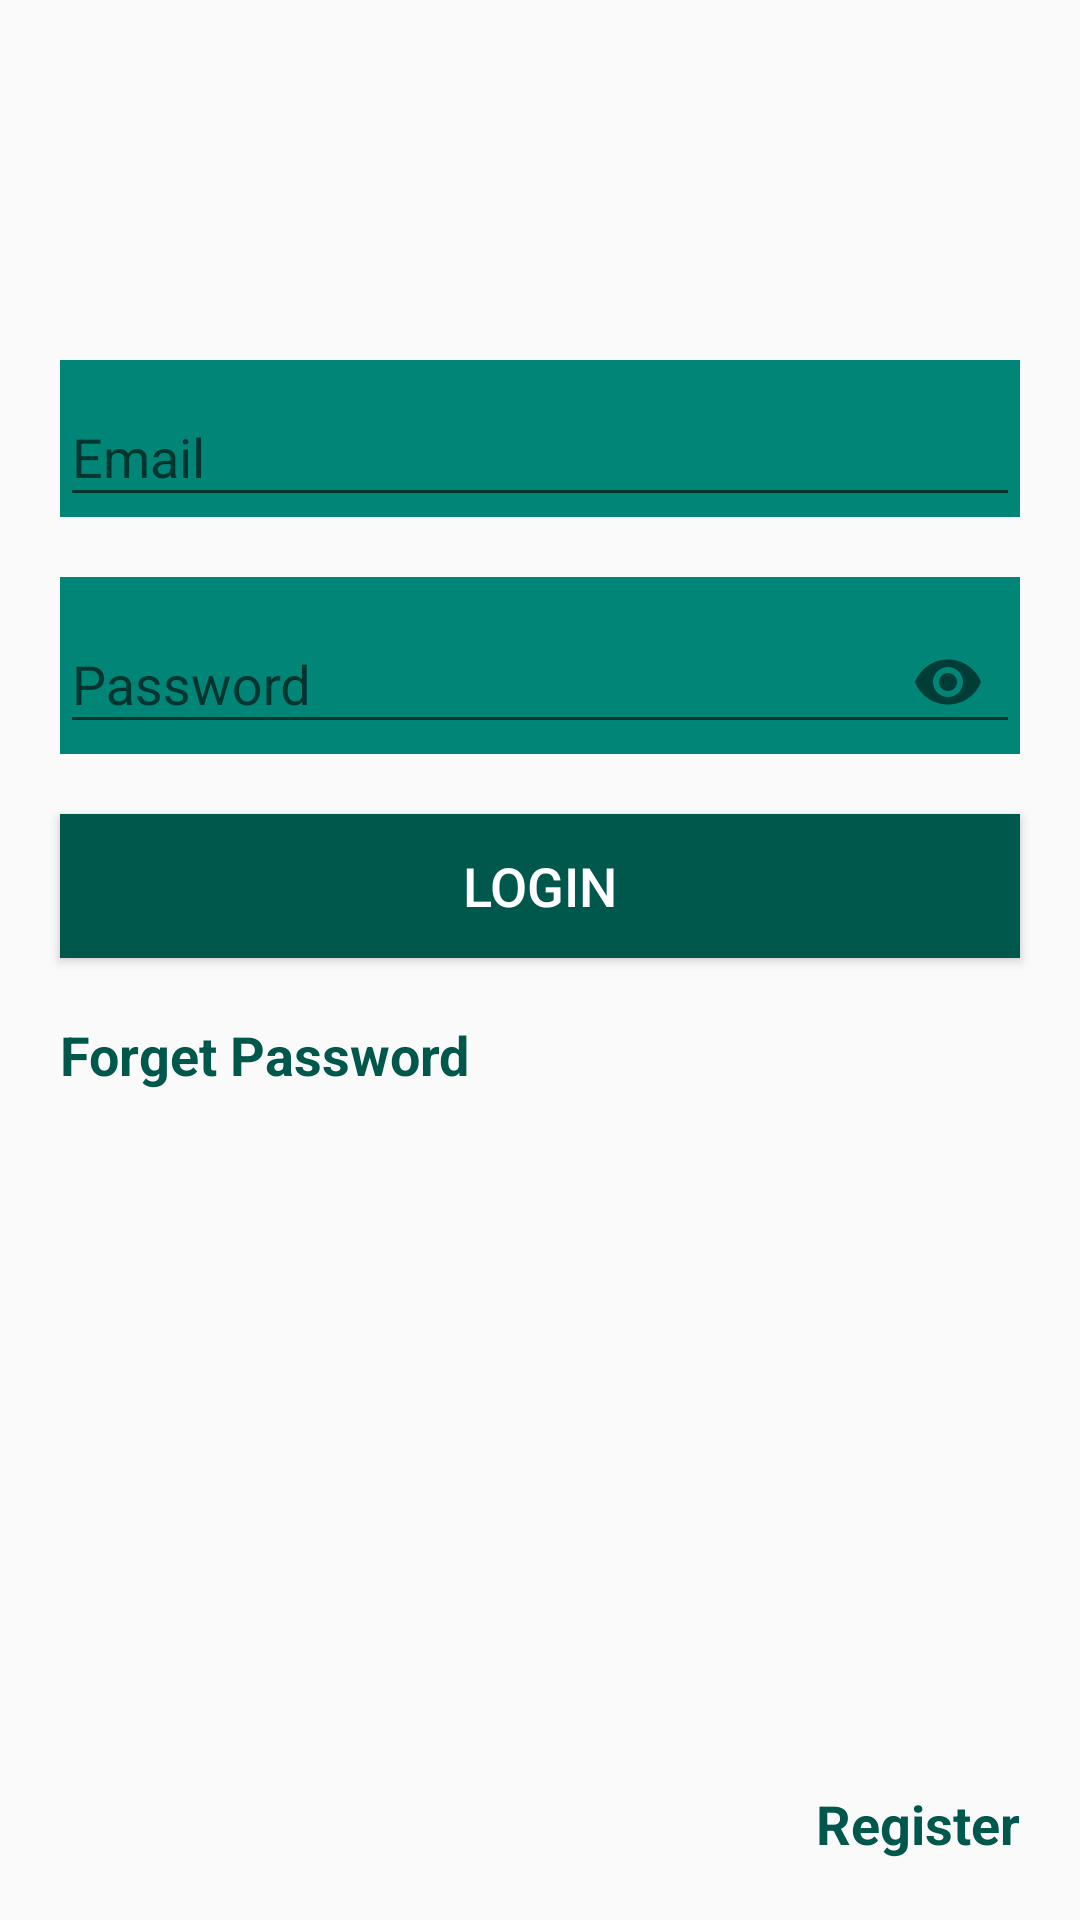

Write the Android layout XML for this screen, with the resource values it uses.
<!-- AndroidManifest.xml: application theme AppTheme -->
<!-- res/layout/fragment_login.xml -->
<?xml version="1.0" encoding="utf-8"?>
<ScrollView xmlns:android="http://schemas.android.com/apk/res/android"
    xmlns:app="http://schemas.android.com/apk/res-auto"
    xmlns:tools="http://schemas.android.com/tools"
    android:layout_width="match_parent"
    android:layout_height="match_parent"
    android:fillViewport="true">

    <RelativeLayout
        android:layout_width="match_parent"
        android:layout_height="wrap_content"
        android:layout_gravity="center"
        android:orientation="vertical"
        tools:context=".ui.auth.login.LoginFragment">

        <ImageView
            android:id="@+id/launcher"
            android:layout_width="match_parent"
            android:layout_height="wrap_content"
            android:layout_marginTop="100dp"
            android:gravity="center"
            android:src="@mipmap/ic_launcher" />

        <com.google.android.material.textfield.TextInputLayout
            android:id="@+id/txtEmailInput"
            android:layout_width="match_parent"
            android:layout_height="wrap_content"
            android:layout_below="@id/launcher"
            android:layout_marginLeft="20dp"
            android:layout_marginTop="20dp"
            android:layout_marginRight="20dp"
            android:background="@color/colorPrimary">

            <EditText
                android:id="@+id/txtEmail"
                android:layout_width="match_parent"
                android:layout_height="wrap_content"
                android:autofillHints="@string/email"
                android:hint="@string/email"
                android:inputType="textEmailAddress"
                android:maxLines="1"
                android:textColor="@android:color/white"
                android:textSize="18sp" />
        </com.google.android.material.textfield.TextInputLayout>

        <com.google.android.material.textfield.TextInputLayout
            android:id="@+id/txtPasswordInput"
            android:layout_width="match_parent"
            android:layout_height="wrap_content"
            android:layout_below="@id/txtEmailInput"
            android:layout_marginLeft="20dp"
            android:layout_marginTop="20dp"
            android:layout_marginRight="20dp"
            android:background="@color/colorPrimary"
            app:passwordToggleEnabled="true">

            <EditText
                android:id="@+id/txtPassword"
                android:layout_width="match_parent"
                android:layout_height="wrap_content"
                android:autofillHints="@string/password"
                android:hint="@string/password"
                android:inputType="textPassword"
                android:maxLines="1"
                android:textColor="@android:color/white"
                android:textSize="18sp" />
        </com.google.android.material.textfield.TextInputLayout>

        <Button
            android:id="@+id/btnLogin"
            android:layout_width="match_parent"
            android:layout_height="wrap_content"
            android:layout_below="@id/txtPasswordInput"
            android:layout_margin="20dp"
            android:background="@color/colorPrimaryDark"
            android:text="@string/login"
            android:textColor="@android:color/white"
            android:textSize="18sp" />

        <TextView
            android:id="@+id/btnForgetPassword"
            android:layout_width="wrap_content"
            android:layout_height="wrap_content"
            android:layout_below="@id/btnLogin"
            android:layout_marginLeft="20dp"
            android:layout_marginRight="20dp"
            android:gravity="start"
            android:text="@string/forget_password"
            android:textColor="@color/colorPrimaryDark"
            android:textSize="18sp"
            android:textStyle="bold" />

        <TextView
            android:id="@+id/btnRegister"
            android:layout_width="wrap_content"
            android:layout_height="wrap_content"
            android:layout_alignParentEnd="true"
            android:layout_alignParentBottom="true"
            android:layout_margin="20dp"
            android:text="@string/register"
            android:textColor="@color/colorPrimaryDark"
            android:textSize="18sp"
            android:textStyle="bold" />
    </RelativeLayout>
</ScrollView>
<!-- resources referenced by this layout -->
<resources>
  <color name="colorPrimary">#008577</color>
  <color name="colorPrimaryDark">#00574B</color>
  <string name="email">Email</string>
  <string name="forget_password">Forget Password</string>
  <string name="login">Login</string>
  <string name="password">Password</string>
  <string name="register">Register</string>
  <style name="AppTheme" parent="Theme.AppCompat.Light.NoActionBar">
          
          <item name="windowActionBar">false</item>
          <item name="windowNoTitle">true</item>
          <item name="colorPrimary">@color/colorPrimary</item>
          <item name="colorPrimaryDark">@color/colorPrimaryDark</item>
          <item name="colorAccent">@color/colorAccent</item>
          <item name="actionModeBackground">@color/actionModeBackground</item>
          <item name="android:windowContentTransitions">true</item>
          <item name="windowActionModeOverlay">true</item>
          <item name="autoCompleteTextViewStyle">@style/cursorColor</item>
      </style>
  <color name="colorAccent">#3c3c3c</color>
  <style name="cursorColor" parent="Widget.AppCompat.AutoCompleteTextView">
          <item name="android:textCursorDrawable">@null</item>
      </style>
</resources>
